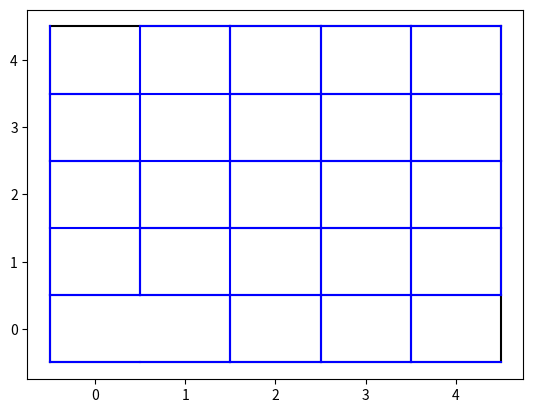

Recreate this plot in Python.
import matplotlib.pyplot as plt


class Case:
    def  __init__(self,x,y):
        self.x = x
        self.y = y
        self.North = True
        self.South = True
        self.Est = True
        self.West = True
        self.IsEntrence = False
        self.IsExit = False
        self.cote=[self.North,self.South,self.Est,self.West]

    def __repr__(self):
        return "Case ("+("N" if self.cote[0] else "") + ("S" if self.cote[1] else "") + ("E" if self.cote[2] else "") + ("W" if self.cote[3] else "") + ")"

class labyrinth:
    def __init__(self, a: int, b: int):
        self.lines = a
        self.columns = b
        self.laby = [[Case(j,i) for i in range(self.columns)] for j in range(self.lines)]


    def show_laby(self):
        """
        This function print the Lab with matplotlib
        """
        plt.plot([-0.5,self.columns-0.5],[-0.5,-0.5],'black')
        plt.plot([-0.5,self.columns-0.5],[self.lines-0.5,self.lines-0.5],'black')
        plt.plot([-0.5,-0.5],[-0.5,self.lines-0.5],'black')
        plt.plot([self.columns-0.5,self.columns-0.5],[-0.5,self.lines-0.5],'black')
        
        for i in range(len(self.laby)-1,-1,-1):
            for j in range(len(self.laby[i])):
                dir = self.laby[i][j]
                if  dir.North == True:
                    plt.plot([j-0.5, j+0.5],[i+0.5, i+0.5], 'blue')
                if dir.South == True:
                    plt.plot([j-0.5, j+0.5], [i-0.5, i-0.5], 'blue')
                if dir.Est == True:
                    plt.plot([j+0.5, j+0.5], [i-0.5, i+0.5], 'blue')
                if dir.West == True:
                    plt.plot([j-0.5, j-0.5], [i-0.5, i+0.5], 'blue')
        plt.show()


    def __repr__(self):
        return f"labyrinth ({self.lines} lines, {self.columns} columns) [{self.laby.__repr__()}]"


Lab = labyrinth(5,5)

Lab.laby[2][0].South = False
Lab.laby[3][0].Est = False
Lab.laby[3][1].North = False
Lab.laby[4][1].West = False
Lab.laby[0][4].Est = False
Lab.laby[2][1].North = False
Lab.laby[1][1].Est = False
Lab.laby[4][0].North = False

Lab.laby[0][0].Est = False
Lab.laby[0][1].West = False

Lab.show_laby()
